The GitHub repository DAWEIJSW/Fruit-Image-Recognition contains a labelled image folder "Fruit-Image-Recognition" with 6 categories: ambarella large, ambarella small, carrot, grape, mangosteen, persimmon. Examples follow, each with its label.

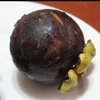
Label: mangosteen

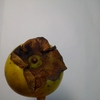
Label: persimmon

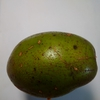
Label: ambarella large

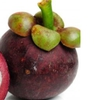
Label: mangosteen

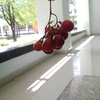
Label: grape

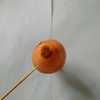
Label: carrot
